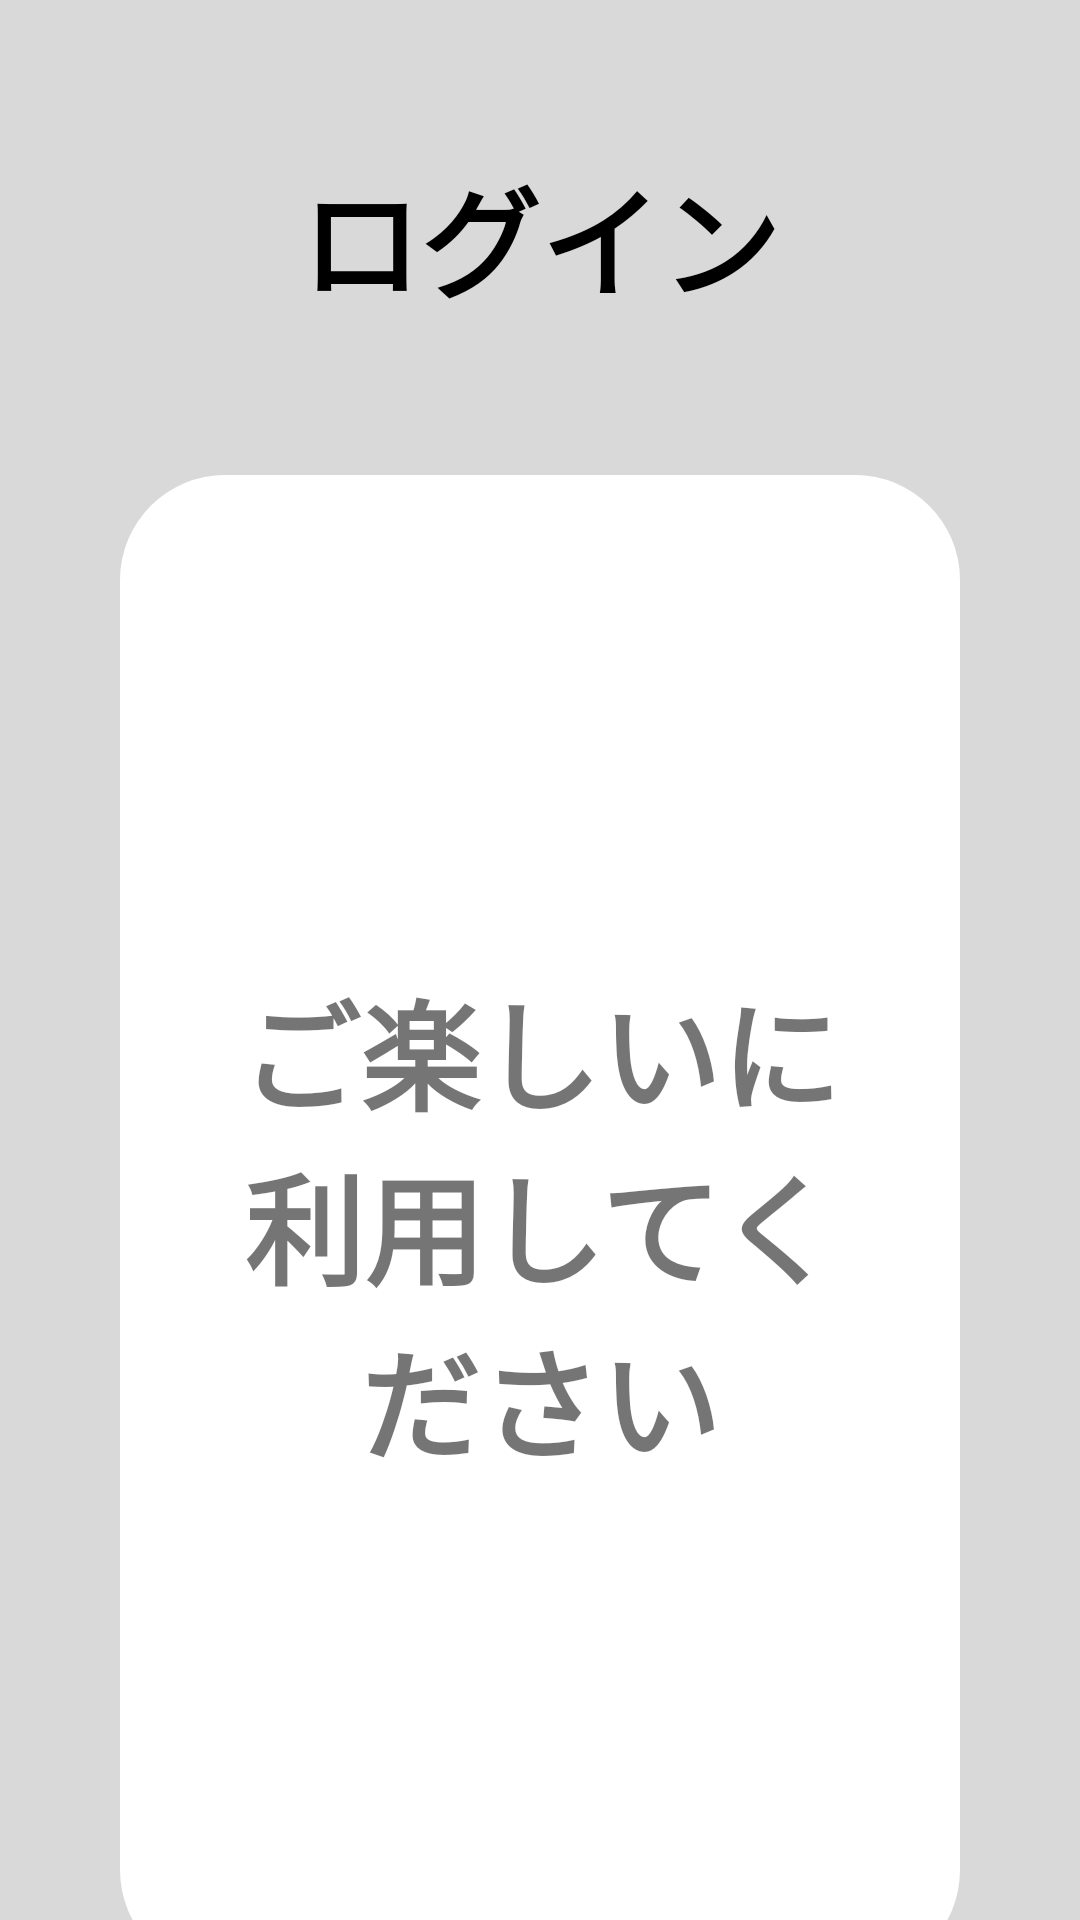

Produce the Android XML layout that renders to this screen, including the resource entries it uses.
<!-- AndroidManifest.xml: application theme Theme.SotsuGyou -->
<!-- res/layout/activity_register_rule.xml -->
<?xml version="1.0" encoding="utf-8"?>
<LinearLayout xmlns:android="http://schemas.android.com/apk/res/android"
    xmlns:app="http://schemas.android.com/apk/res-auto"
    xmlns:tools="http://schemas.android.com/tools"
    android:layout_width="match_parent"
    android:layout_height="match_parent"
    android:background="@color/grey"
    android:orientation="vertical"
    tools:context=".Activity.LoginActivity.RegisterRuleActivity">

    <ImageButton
        android:id="@+id/regiterRule_imageButton_back"
        android:layout_width="wrap_content"
        android:layout_height="wrap_content"
        android:src="@drawable/backicon"
        android:background="@color/grey"/>

    <TextView
        android:id="@+id/registerrule_title"
        android:layout_width="match_parent"
        android:layout_height="wrap_content"
        android:text="@string/login_title"
        android:gravity="center"
        android:textColor="@color/black"
        android:textSize="40dp"
        android:textStyle="bold"
        android:layout_marginTop="50dp"
        android:layout_marginHorizontal="90dp"/>

    <TextView
        android:id="@+id/registerrule_text"
        android:layout_width="match_parent"
        android:layout_height="500dp"
        android:text="@string/login_rule_text"
        android:gravity="center"
        android:background="@drawable/edittextbackground"
        android:textSize="40dp"
        android:textStyle="bold"
        android:padding="30dp"
        android:layout_marginTop="50dp"
        android:layout_marginHorizontal="40dp"/>

</LinearLayout>
<!-- resources referenced by this layout -->
<resources>
  <color name="black">#FF000000</color>
  <color name="grey">#D9D9D9</color>
  <!-- drawable edittextbackground (drawable) -->
  <?xml version="1.0" encoding="utf-8"?>
  <selector xmlns:android="http://schemas.android.com/apk/res/android">
      <item>
          <shape android:shape="rectangle">
              <solid android:color="@color/white"/>
              <corners android:radius="35dp"/>
              <size android:height="42dp"/>
              <padding
                  android:top="10dp"
                  android:bottom="10dp"
                  android:right="10dp"
                  android:left="10dp"/>
          </shape>
      </item>
  </selector>
  <string name="login_rule_text">ご楽しいに利用してください</string>
  <string name="login_title">ログイン</string>
  <style name="Theme.SotsuGyou" parent="Base.Theme.SotsuGyou" />
  <color name="white">#FFFFFFFF</color>
  <style name="Base.Theme.SotsuGyou" parent="Theme.MaterialComponents.DayNight.NoActionBar.Bridge">
          <item name="windowNoTitle">true</item>
          
          
      </style>
</resources>
